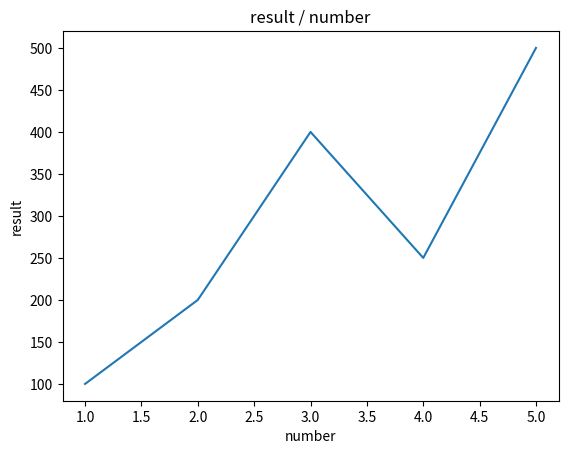

Here is the Python script that generated this plot:
#matplotlib 
#図形を書くためのライブラリ

import matplotlib.pyplot as plt

result = [100,200,400,250,500]
number = [1,2,3,4,5]

#グラフを書く
plt.plot(number,result)

#グラフのタイトル
plt.title("result / number")

#x軸のラベル
plt.xlabel("number")

#y軸のラベル
plt.ylabel("result")

#表示する
plt.show()